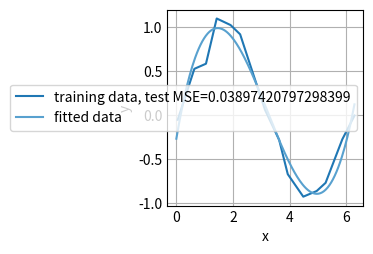
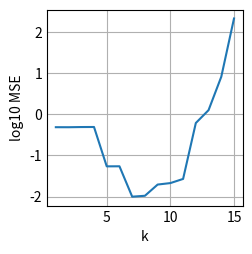
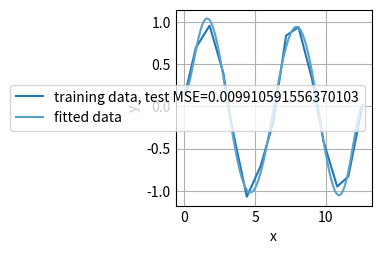
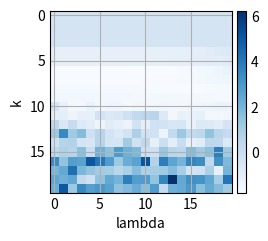
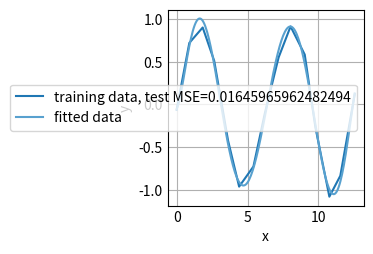
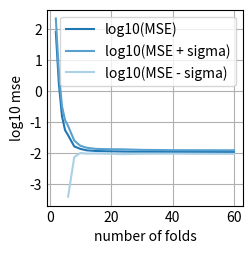

These figures' Python source, in order:
import matplotlib.pyplot as plt
import numpy as np
from mpl_toolkits.axes_grid1 import make_axes_locatable


plt.style.use("_mpl-gallery")


def generate_data(num, domain=None):
    if domain is None:
        domain = (0, 2 * np.pi)
    x = np.linspace(domain[0], domain[1], num=num) + np.random.normal(loc=0, scale=0.1, size=num)
    y = np.sin(x) + np.random.normal(loc=0, scale=0.1, size=num)
    return (x, y)


def fit_poly(x_train, y_train, k=1):
    X = np.transpose(np.array([x_train**n for n in range(k + 1)]))  # detail matrix
    y_train = y_train.reshape((1, -1))  # convert to (1, N) array, i.e. transpose of y
    return y_train @ X @ np.linalg.inv((np.transpose(X) @ X))


def mse_poly(x, y, W):
    fitted_poly = create_polynomial(W)
    fitted_y = fitted_poly(x)
    squared_error = (y - fitted_y) * (y - fitted_y)
    mse = np.average(squared_error)
    return mse


def create_polynomial(W):
    W = W.reshape(-1)  # convert to (N,) array
    return lambda x: sum(w * pow(x, n) for n, w in enumerate(W))


def poly(x, W):
    fitted_polynomial = create_polynomial(W)
    return fitted_polynomial(x)


def ridge_fit_poly(x_train, y_train, k, lamb):
    X = np.transpose(np.array([x_train**n for n in range(k + 1)]))  # detail matrix
    y_transpose = y_train.reshape((1, -1))  # convert to (1, N) array, i.e. transpose of y
    return y_transpose @ X @ np.linalg.inv((np.transpose(X) @ X) + (lamb * np.eye(k + 1)))


def perform_cv(x, y, k, lamb, folds):
    # split data
    x_folds = np.split(x, folds)
    y_folds = np.split(y, folds)

    fold_mse = np.zeros(folds)
    for n in range(folds):
        # partition data
        x_train = np.concatenate(x_folds[:n] + x_folds[n + 1 :])  # x with n:th fold removed
        y_train = np.concatenate(y_folds[:n] + y_folds[n + 1 :])
        x_test = x_folds[n]
        y_test = y_folds[n]

        # perform ridge regression
        W = ridge_fit_poly(x_train, y_train, k, lamb)
        fold_mse[n] = mse_poly(x_test, y_test, W)
    return np.average(fold_mse)


def plot_poly_fitting(x_train, y_train, W, mse, domain=None):
    if domain is None:
        domain = (0, 2 * np.pi)
    x_fitted_data = np.linspace(domain[0], domain[1], 200)
    fitted_polynomial = create_polynomial(W)
    y_fitted_data = fitted_polynomial(x_fitted_data)

    # plot
    fig, ax = plt.subplots()
    (training_line,) = ax.plot(x_train, y_train)
    (fitted_line,) = ax.plot(x_fitted_data, y_fitted_data)

    ax.legend([training_line, fitted_line], [f"training data, test MSE={mse}", "fitted data"])
    plt.xlabel("x")
    plt.ylabel("y")
    plt.show()


def plot_k_search(k_values, error_data):
    plt.plot(k_values, error_data)
    plt.xlabel("k")
    plt.ylabel("log10 MSE")
    plt.show()


def cv_hyperparameter_search(num, k_values, lamb_values, print_logs=True):
    # generate data
    x_train, y_train = generate_data(120)

    # should probably create/find a function to compute this automatically...
    assert num == 120
    divisors = [2, 3, 4, 5, 6, 8, 10, 12, 15, 20, 24, 30, 40, 60]

    # grid search tuning to find best k, lamb
    k_values = list(range(1, 21))
    lamb_values = 10 ** np.linspace(-5, 0, 20)
    mse_values = np.zeros((len(k_values), len(lamb_values)))
    for i, k in enumerate(k_values):
        if print_logs:
            print(f"iteration {i} out of {len(k_values)}")
        for j, lamb in enumerate(lamb_values):
            # compute average mse over all number of folds
            mse_estimate = 0.0
            for divisor in divisors:
                mse_k_lamb_div = perform_cv(x_train, y_train, k, lamb, divisor)
                mse_estimate += mse_k_lamb_div
            mse_estimate /= len(divisors)
            mse_values[i, j] = mse_estimate

    # best values found in grid search
    best_k_index, best_lamb_index = np.unravel_index(mse_values.argmin(), mse_values.shape)
    best_k = k_values[best_k_index]
    best_lamb = lamb_values[best_lamb_index]
    best_mse = mse_values[best_k_index, best_lamb_index]
    if print_logs:
        print(f"best k value = {best_k}, best lambda value = {best_lamb}, MSE={best_mse}")
    return best_k, best_lamb


def run_part_a_and_b():
    # generate training and test data
    x_training_data, y_training_data = generate_data(15)
    x_test_data, y_test_data = generate_data(10)

    # coefficients of fitted cubic polynomial
    W = fit_poly(x_training_data, y_training_data, 3)

    # mean squared error
    test_mse = mse_poly(x_test_data, y_test_data, W)

    # plot results
    plot_poly_fitting(x_training_data, y_training_data, W, test_mse)


def run_part_c():
    # create data
    x_training_data, y_training_data = generate_data(15, domain=(0, 4 * np.pi))
    x_test_data, y_test_data = generate_data(10, domain=(0, 4 * np.pi))

    # hyperparameter scan
    k_values = np.arange(1, 16)
    log_mse_values = np.zeros_like(k_values, float)
    for k in k_values:
        W_k = fit_poly(x_training_data, y_training_data, k)
        log_mse_values[k - 1] = np.log10(mse_poly(x_test_data, y_test_data, W_k))

    plot_k_search(k_values, log_mse_values)

    # conclusion: k = 7 seems to work well

    W = fit_poly(x_training_data, y_training_data, 7)
    mse = mse_poly(x_test_data, y_test_data, W)
    plot_poly_fitting(x_training_data, y_training_data, W, mse, domain=(0, 4 * np.pi))


def run_part_d():
    x_train, y_train = generate_data(15, domain=(0, 4 * np.pi))
    x_test, y_test = generate_data(1000, domain=(0, 4 * np.pi))
    domain = (0, 4 * np.pi)

    # test for k=5, lamb = 1
    # W = ridge_fit_poly(x_train, y_train, 5, 1)
    # mse = mse_poly(x_test, y_test, W)
    # plot_poly_fitting(x_train, y_train, W, mse, domain)

    # grid search tuning
    k_values = list(range(1, 21))
    lamb_values = 10 ** np.linspace(-5, 0, 20)
    log10_mse_values = np.zeros((len(k_values), len(lamb_values)))
    for i, k in enumerate(k_values):
        for j, lamb in enumerate(lamb_values):
            W_k_lamb = ridge_fit_poly(x_train, y_train, k, lamb)
            log10_mse = np.log10(mse_poly(x_test, y_test, W_k_lamb))
            log10_mse_values[i, j] = log10_mse

    # best values found in grid search
    best_k_index, best_lamb_index = np.unravel_index(
        log10_mse_values.argmin(), log10_mse_values.shape
    )
    best_k = k_values[best_k_index]
    best_lamb = lamb_values[best_lamb_index]
    best_mse = 10 ** log10_mse_values[best_k_index, best_lamb_index]
    best_W = ridge_fit_poly(x_train, y_train, best_k, best_lamb)
    print(f"best k value = {best_k}, best lambda value = {best_lamb}, MSE={best_mse}")

    # plot results
    ax = plt.subplot()
    im = ax.imshow(log10_mse_values)
    plt.xlabel("lambda")
    plt.ylabel("k")
    divider = make_axes_locatable(ax)
    cax = divider.append_axes("right", size="5%", pad=0.05)
    plt.colorbar(im, cax=cax)
    plt.show()

    # plot optimal polynomial from grid search
    plot_poly_fitting(x_train, y_train, best_W, best_mse, domain)


def run_part_e():
    # do grid search to find best k, lamb
    k_values = list(range(1, 21))
    lamb_values = 10 ** np.linspace(-5, 0, 20)
    # best_k, best_lamb = cv_hyperparameter_search(120, k_values, lamb_values)

    # after running this once, I obtained:
    # best k value = 5, best lambda value = 0.04832930238571752, MSE=0.03568612470276438
    best_k = 5
    best_lamb = 0.04832930238571752

    # evaluate cross validation mse versus number of folds
    divisors = [2, 3, 4, 5, 6, 8, 10, 12, 15, 20, 24, 30, 40, 60]  # divs of 120

    mse_vals = np.zeros((100, len(divisors)))
    for n in range(100):
        print(f"iteration {n} out of 100")
        x_data, y_data = generate_data(120)
        for i, divisor in enumerate(divisors):
            mse = perform_cv(x_data, y_data, best_k, best_lamb, divisor)
            mse_vals[n, i] = mse

    mse_means = np.average(mse_vals, axis=0)
    mse_standard_deviations = np.std(mse_vals, axis=0)

    # mse_means = np.array(
    #     [
    #         8.38757943e01,
    #         1.44424719e00,
    #         1.87242143e-01,
    #         5.42201325e-02,
    #         2.70221879e-02,
    #         1.84092112e-02,
    #         1.35707470e-02,
    #         1.23971302e-02,
    #         1.13834851e-02,
    #         1.09232429e-02,
    #         1.06711977e-02,
    #         1.05291514e-02,
    #         1.03977252e-02,
    #         1.02986414e-02,
    #     ]
    # )
    # mse_standard_deviations = np.array(
    #     [
    #         1.35617711e02,
    #         1.81139183e00,
    #         2.40226265e-01,
    #         5.17609013e-02,
    #         2.91175280e-02,
    #         8.63809458e-03,
    #         4.36642006e-03,
    #         3.15609359e-03,
    #         2.13211943e-03,
    #         1.90491065e-03,
    #         1.72336572e-03,
    #         1.55280189e-03,
    #         1.49772614e-03,
    #         1.42360097e-03,
    #     ]
    # )

    fig, ax = plt.subplots()
    log10_mse_means = np.log10(mse_means)
    upper_std = mse_means + mse_standard_deviations
    lower_std = mse_means - mse_standard_deviations

    # get rid of negative values
    lower_std[lower_std < 0] = 0

    log10_upper_std = np.log10(upper_std)
    log10_lower_std = np.log10(lower_std)

    (mse_line,) = ax.plot(divisors, log10_mse_means)
    (upper_std_line,) = ax.plot(divisors, log10_upper_std)
    (lower_std_line,) = ax.plot(divisors, log10_lower_std)

    ax.legend(
        [mse_line, upper_std_line, lower_std_line],
        ["log10(MSE)", "log10(MSE + sigma)", "log10(MSE - sigma)"],
    )
    plt.xlabel("number of folds")
    plt.ylabel("log10 mse")
    plt.show()


if __name__ == "__main__":
    run_part_a_and_b()
    run_part_c()
    run_part_d()
    run_part_e()
